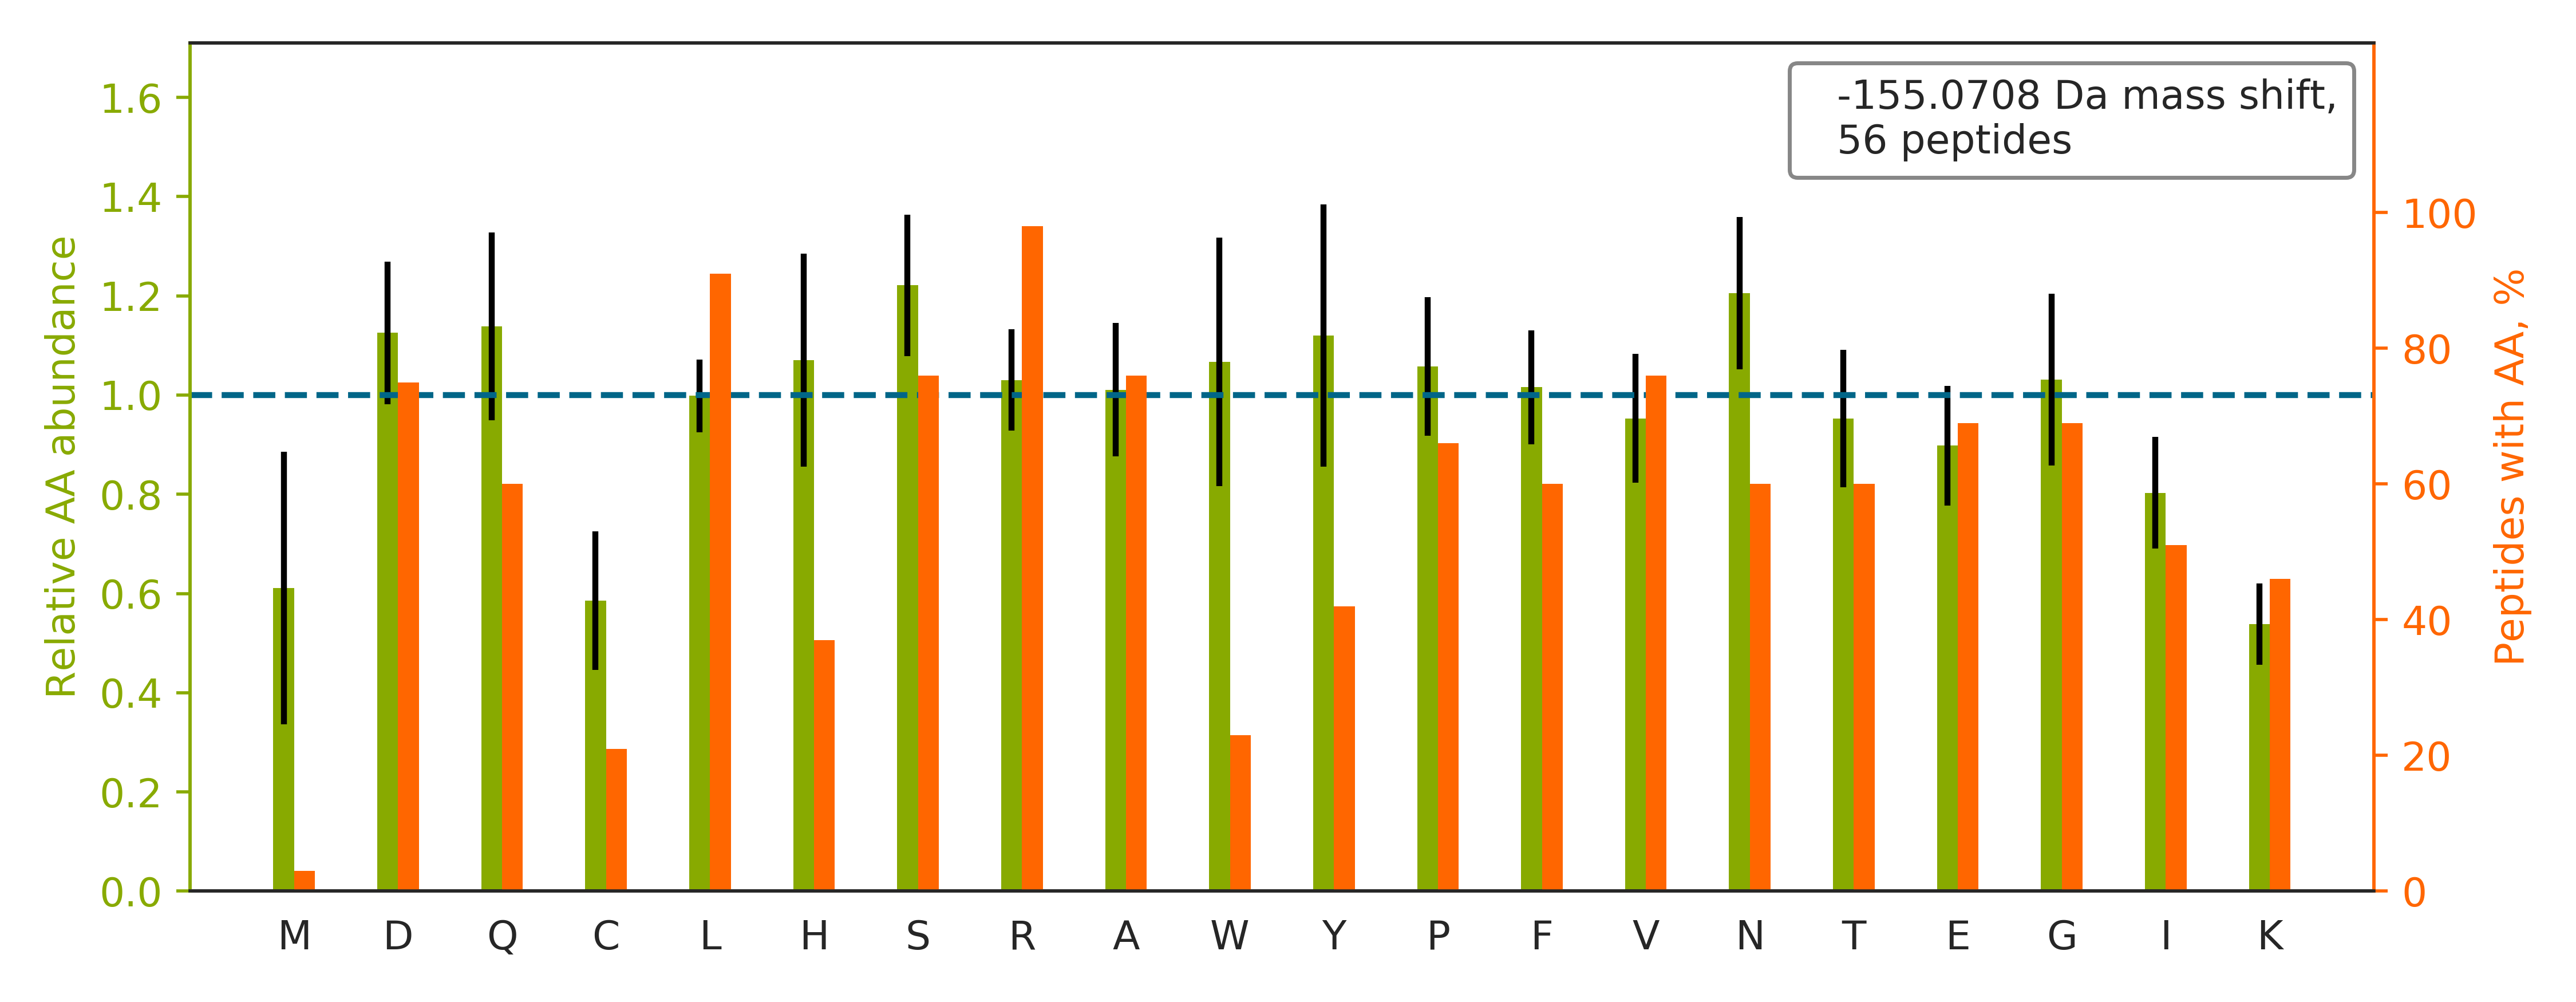

The data file committed next to this chart (first rows):
top isoform	localization score	spectrum
RLGALSGAAALGFASYGAHGAQFPDAYGK		56CPTAC_COprospective_W_VU_20160303_01CO…
DTAMFFAHWGQGTLVTVSSASTK		52CPTAC_COprospective_W_VU_20160223_11CO…
GRAVPVWDVLASGYVSGAAR		38CPTAC_COprospective_W_VU_20150904_11CO…
RVGSGGATLNALLVAAEHLSAR		67CPTAC_COprospective_W_VU_20160324_16CO…
HESENLYSIACDKPQQVR		35CPTAC_COprospective_W_VU_20150901_16CO…
RLTAIIEEAEEAPGARPQLQDAWR		17CPTAC_COprospective_W_VU_20150807_09CO…
RLALENYITALQAVPPRPR		88CPTAC_COprospective_W_VU_20160705_11CO…
GRVFEVSLADLQNDEVAFR		37CPTAC_COprospective_W_VU_20150904_16CO…
GRIAVGSDADLVIWDPDSVK		64CPTAC_COprospective_W_VU_20160318_11CO…
RLVLGPPEPPFSHVCQVGDPVLR		42CPTAC_COprospective_W_VU_20151124_05CO…
RAFPAWADTSVLSR		15CPTAC_COprospective_W_VU_20151102_09CO…
GRPTSTNPIASIFAWTR		31CPTAC_COprospective_W_VU_20150810_11CO…
GRLYPWGVVEVENPEHNDFLK		64CPTAC_COprospective_W_VU_20160318_11CO…
RSSQSWSLAADAGLLQFLQEFSQQTISR		37CPTAC_COprospective_W_VU_20150904_16CO…
DRSGSISYTELQQALSQMGYNLSPQFTQLLVSR		54CPTAC_COprospective_W_VU_20160226_01CO…
RPSENLGQVLFGER		17CPTAC_COprospective_W_VU_20150807_09CO…
RVLALLDKPPFLTQLHSCFQTVDR		32CPTAC_COprospective_W_VU_20150818_20CO…
RSSSAEESGQDVLENTFSQK		49CPTAC_COprospective_W_VU_20151222_11CO…
RGVEFVHVYCVDNILVR		05CPTAC_COprospective_W_VU_20150915_05CO…
RAGLGSGLSLSGLVHPELSR		56CPTAC_COprospective_W_VU_20160303_01CO…
REPLPSLEAVYLITPSEK		15CPTAC_COprospective_W_VU_20151102_09CO…
RQAPSIATIGSTCDLNLK		33CPTAC_COprospective_W_VU_20150818_11CO…
RETPLKPIPVEALCDFEGEQGLISR		25CPTAC_COprospective_W_VU_20160726_05CO…
NRLQQELDDLVVDLDNQR		81CPTAC_COprospective_W_VU_20160915_11CO…
REPIPSLEAIYLLSPTEK		63CPTAC_COprospective_W_VU_20160316_11CO…
RSFPDPVTDCKPPPPAQEFQTAR		61CPTAC_COprospective_W_VU_20160707_11CO…
RVLGYDLLELSLHGPQETLDR		54CPTAC_COprospective_W_VU_20160226_01CO…
RNFTSAGDHIIIDGLHAESPDDLVR		52CPTAC_COprospective_W_VU_20160223_11CO…
GRVLFRPSDTANSSNQDALSSNTSLK		39CPTAC_COprospective_W_VU_20150909_09CO…
RENSEDPEESWENLVSDEDFSALSLESANVEDLEPVR		54CPTAC_COprospective_W_VU_20160226_01CO…
RQATTIIADNIIFLSDQTK		52CPTAC_COprospective_W_VU_20160223_11CO…
HELQANCYEEVKDR		11CPTAC_COprospective_W_VU_20151002_05CO…
RNFEATLGWLQEHACSR		26CPTAC_COprospective_W_VU_20150810_05CO…
RNVDPFHIYFCNLK		67CPTAC_COprospective_W_VU_20160324_16CO…
RVSTSWSPVGAAFNVKPQGSR		40CPTAC_COprospective_W_VU_20150909_05CO…
RAQLADSFHLQQFFR		74CPTAC_COprospective_W_VU_20160912_11CO…
KDVPGFLQQSQNSGPGQPAVWHR		72CPTAC_COprospective_W_VU_20160422_05CO…
RDLIALANTAGEVLLHR		57CPTAC_COprospective_W_VU_20160317_15CO…
RNLDIERPTYTNLNR		06CPTAC_COprospective_W_VU_20150915_05CO…
RGGDGYDGGYGGFDDYGGYNNYGYGNDGFDDR		54CPTAC_COprospective_W_VU_20160226_01CO…
RALGNNFYEYYVDDPPR		04CPTAC_COprospective_W_VU_20150915_05CO…
RLYPAVDEQETPLPR		31CPTAC_COprospective_W_VU_20150810_11CO…
RNDFQLIGIQDGYLSLLQDSGEVR		38CPTAC_COprospective_W_VU_20150904_11CO…
RVYGSFLVNPESGYNVSLLYDLENLPASK		42CPTAC_COprospective_W_VU_20151124_05CO…
RLITKPQNLNDAYGPPSNFLEIDVSNPQTVGVGR		61CPTAC_COprospective_W_VU_20160707_11CO…
NRVHIQSSQTVESSGLYTLQSILK		37CPTAC_COprospective_W_VU_20150904_16CO…
RLAPITSDPTEATAVGAVEASFK		40CPTAC_COprospective_W_VU_20150909_05CO…
RSTLNELVDYITISR		37CPTAC_COprospective_W_VU_20150904_16CO…
RATISNPITGDLETVHYR		60CPTAC_COprospective_W_VU_20160311_27CO…
RTGASFQQAQEEFSQGIFSSR		78CPTAC_COprospective_W_VU_20160915_11CO…
RPLIDQVVQTALSETQDPEEVSVTVK		53CPTAC_COprospective_W_VU_20160226_11CO…
RISIVENCFGAAGQPLTIPGR		04CPTAC_COprospective_W_VU_20150915_05CO…
RQFPNASLIGLTATATNHVLTDAQK		69CPTAC_COprospective_W_VU_20160407_22CO…
RLATYGITVAELTGDHQLCK		65CPTAC_COprospective_W_VU_20160322_05CO…
RYLNSGGFIGYAPYVNR		80CPTAC_COprospective_W_VU_20160517_11CO…
RLLWEQLQGLESSK		05CPTAC_COprospective_W_VU_20150915_05CO…
